Labelled photos from "data", an image-classification folder in Mati934/Reconocimiento_gestos. The possible labels are: otros, paz, pulgar arriba, stop.

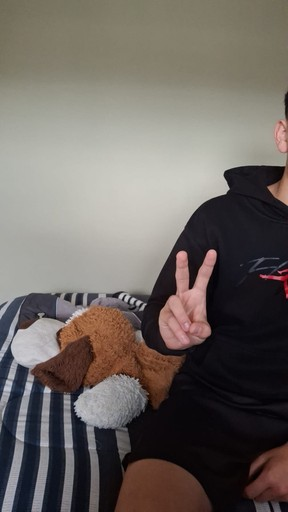
Label: paz

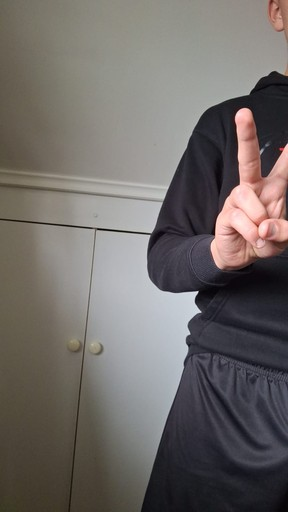
Label: paz

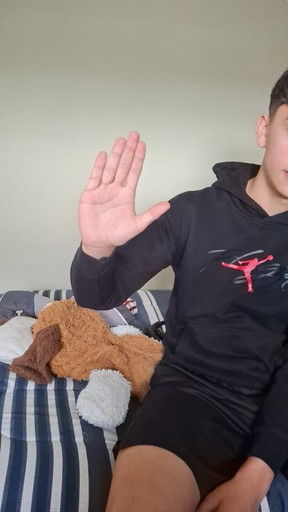
Label: stop

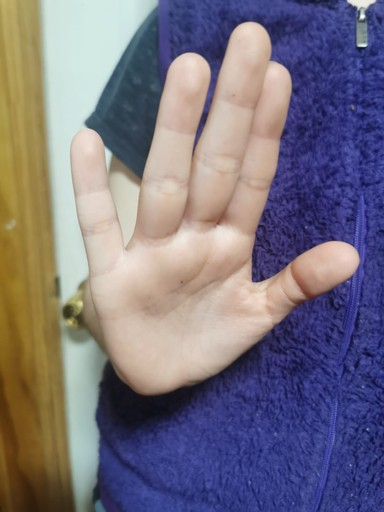
Label: stop

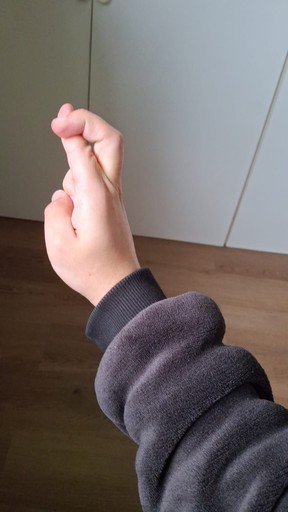
Label: otros

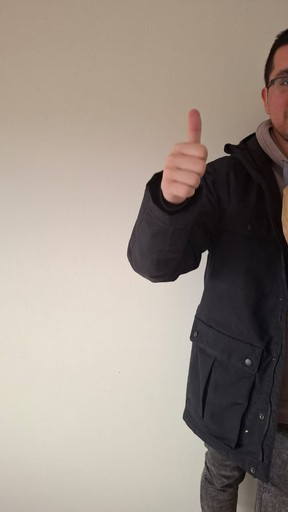
Label: pulgar arriba
